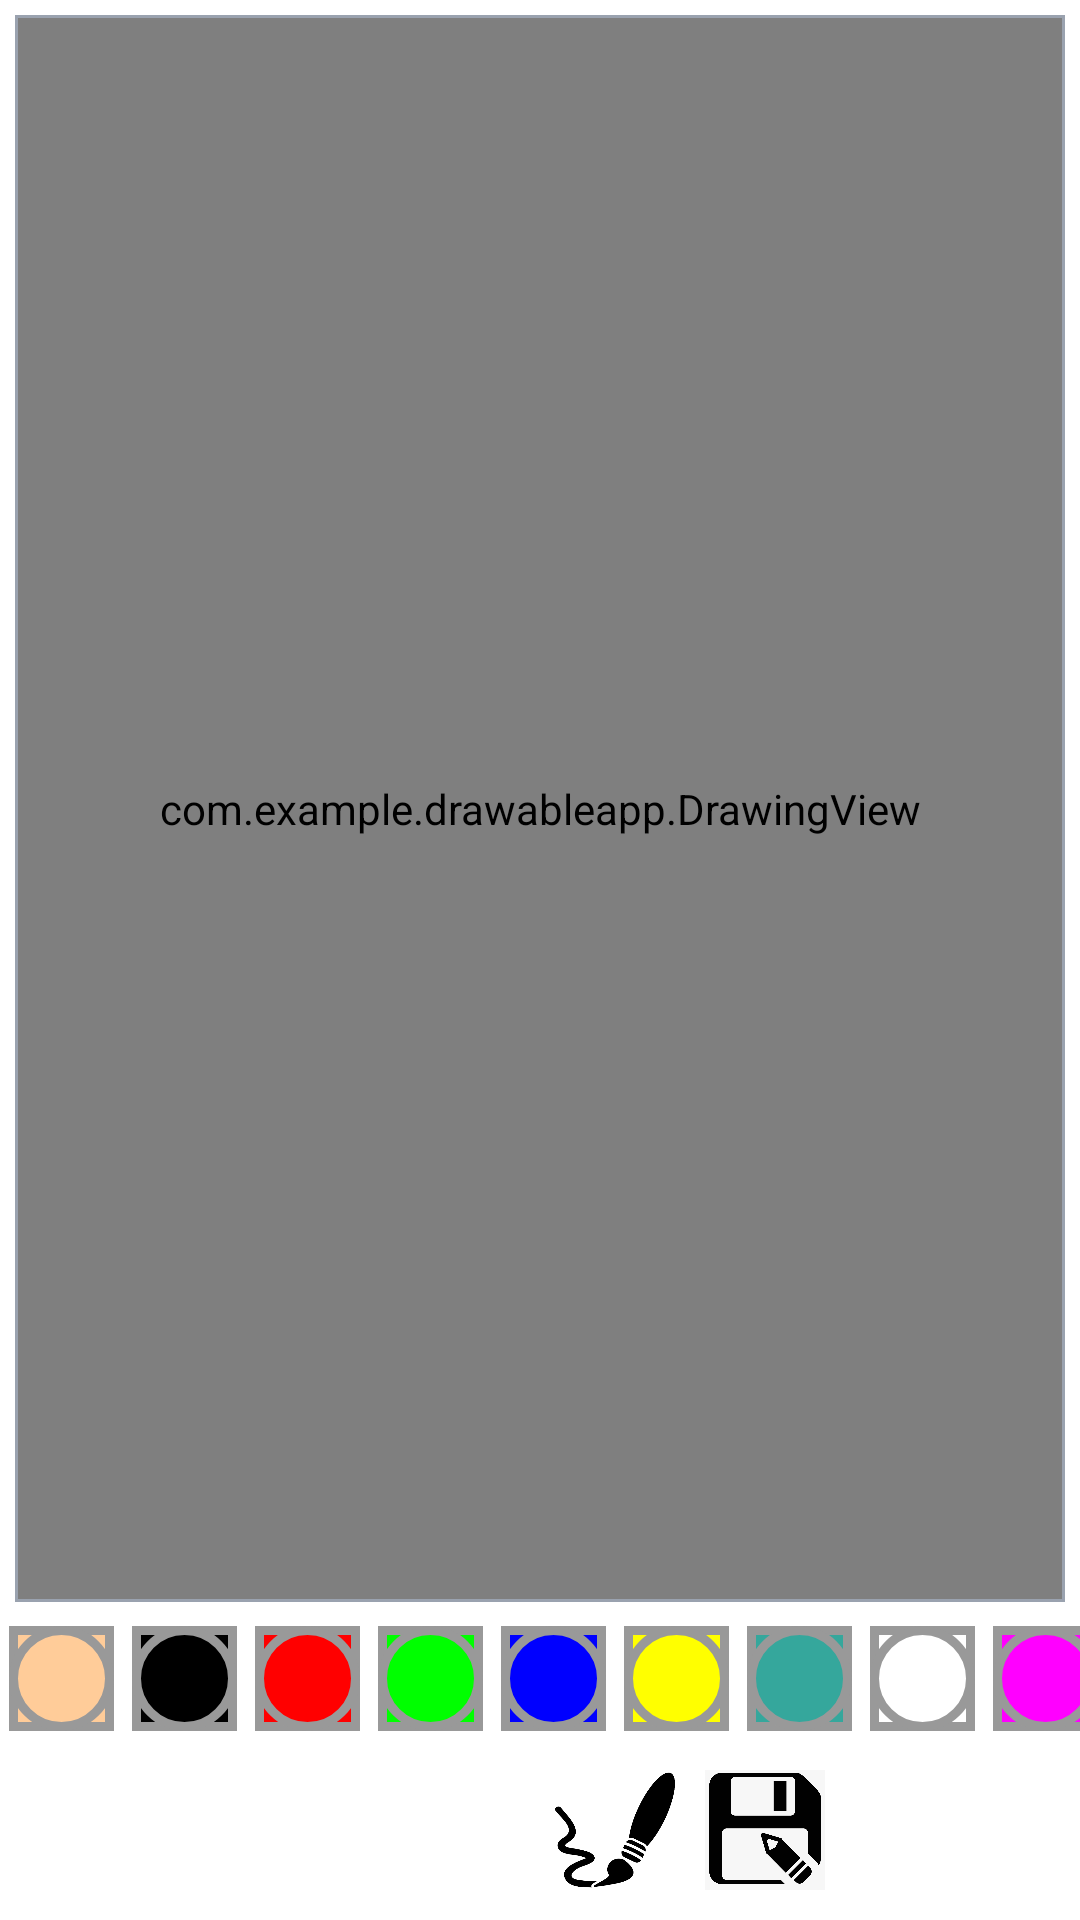

Produce the Android XML layout that renders to this screen, including the resource entries it uses.
<!-- AndroidManifest.xml: application theme Theme.DrawableApp -->
<!-- res/layout/activity_main.xml -->
<?xml version="1.0" encoding="utf-8"?>
<androidx.constraintlayout.widget.ConstraintLayout
    xmlns:android="http://schemas.android.com/apk/res/android"
    xmlns:app="http://schemas.android.com/apk/res-auto"
    xmlns:tools="http://schemas.android.com/tools"
    android:layout_width="match_parent"
    android:layout_height="match_parent"
    tools:context=".MainActivity"
    android:id="@+id/mainLayout">

    <FrameLayout
        android:id="@+id/frmLayout"
        android:layout_width="0dp"
        android:layout_height="0dp"
        android:layout_margin="5dp"

        android:padding="1dp"
        android:background="@drawable/background_of_application"

        app:layout_constraintBottom_toTopOf="@id/layoutPaintColors"
        app:layout_constraintLeft_toLeftOf="parent"
        app:layout_constraintRight_toRightOf="parent"
        app:layout_constraintTop_toTopOf="parent">

        <ImageView
            android:id="@+id/imgBackground"
            android:layout_width="match_parent"
            android:layout_height="match_parent"
            android:scaleType="centerCrop"
        />

        <com.example.drawableapp.DrawingView
            android:id="@+id/drwView"
            android:layout_width="match_parent"
            android:layout_height="match_parent"
            android:background="#80FFFFFF"
            />

    </FrameLayout>

    <LinearLayout
        android:id="@+id/layoutPaintColors"
        android:layout_width="wrap_content"
        android:layout_height="wrap_content"
        android:orientation="horizontal"

        app:layout_constraintBottom_toTopOf="@id/bottom_layout"
        app:layout_constraintStart_toStartOf="parent"
        app:layout_constraintEnd_toEndOf="parent"
        app:layout_constraintTop_toBottomOf="@id/frmLayout">

        <ImageButton
            android:layout_width="35dp"
            android:layout_height="35dp"
            android:layout_margin="3dp"
            android:src="@drawable/pallet_normal"
            android:tag="@color/skin"
            android:background="@color/skin"
            android:onClick="paintClicked"
        />

        <ImageButton
            android:layout_width="35dp"
            android:layout_height="35dp"
            android:layout_margin="3dp"
            android:src="@drawable/pallet_normal"
            android:tag="@color/black"
            android:background="@color/black"
            android:onClick="paintClicked"
        />

        <ImageButton
            android:layout_width="35dp"
            android:layout_height="35dp"
            android:layout_margin="3dp"
            android:src="@drawable/pallet_normal"
            android:tag="@color/red"
            android:background="@color/red"
            android:onClick="paintClicked"
        />

        <ImageButton
            android:layout_width="35dp"
            android:layout_height="35dp"
            android:layout_margin="3dp"
            android:src="@drawable/pallet_normal"
            android:tag="@color/green"
            android:background="@color/green"
            android:onClick="paintClicked"
        />

        <ImageButton
            android:layout_width="35dp"
            android:layout_height="35dp"
            android:layout_margin="3dp"
            android:src="@drawable/pallet_normal"
            android:tag="@color/blue"
            android:background="@color/blue"
            android:onClick="paintClicked"
        />

        <ImageButton
            android:layout_width="35dp"
            android:layout_height="35dp"
            android:layout_margin="3dp"
            android:src="@drawable/pallet_normal"
            android:tag="@color/yellow"
            android:background="@color/yellow"
            android:onClick="paintClicked"
        />

        <ImageButton
            android:layout_width="35dp"
            android:layout_height="35dp"
            android:layout_margin="3dp"
            android:src="@drawable/pallet_normal"
            android:tag="@color/lollipop"
            android:background="@color/lollipop"
            android:onClick="paintClicked"
        />

        <ImageButton
            android:layout_width="35dp"
            android:layout_height="35dp"
            android:layout_margin="3dp"
            android:src="@drawable/pallet_normal"
            android:tag="@color/white"
            android:background="@color/white"
            android:onClick="paintClicked"
        />

        <ImageButton
            android:layout_width="35dp"
            android:layout_height="35dp"
            android:layout_margin="3dp"
            android:background="@color/random"
            android:onClick="paintClicked"
            android:src="@drawable/pallet_normal"
            android:tag="@color/random"
        />
    </LinearLayout>

    <LinearLayout
        android:id="@+id/bottom_layout"
        android:layout_width="match_parent"
        android:layout_height="wrap_content"
        android:orientation="horizontal"
        android:gravity="center"
        android:layout_margin="5dp"

        app:layout_constraintTop_toBottomOf="@id/layoutPaintColors"
        app:layout_constraintBottom_toBottomOf="parent"
        app:layout_constraintStart_toStartOf="parent"
        app:layout_constraintEnd_toEndOf="parent">

        <ImageButton
            android:id="@+id/btnAddImage"
            android:layout_width="40dp"
            android:layout_height="40dp"
            android:layout_margin="5dp"

            android:src="@drawable/add_image"
            android:scaleType="centerCrop"
            android:background="#FFFFFF"
        />

        <ImageButton
            android:id="@+id/btnReturn"
            android:layout_width="40dp"
            android:layout_height="40dp"
            android:layout_margin="5dp"

            android:src="@drawable/return_image"
            android:scaleType="centerCrop"
            android:background="#FFFFFF"
        />

        <ImageButton
            android:id="@+id/btnBrush"
            android:layout_width="40dp"
            android:layout_height="40dp"
            android:layout_margin="5dp"

            android:src="@drawable/brush_size"
            android:scaleType="centerCrop"
            android:background="#FFFFFF"
        />

        <ImageButton
            android:id="@+id/btnSave"
            android:layout_width="40dp"
            android:layout_height="40dp"
            android:layout_margin="5dp"

            android:src="@drawable/save_icon"
            android:scaleType="centerCrop"
            android:background="#FFFFFF"
        />

    </LinearLayout>

</androidx.constraintlayout.widget.ConstraintLayout>
<!-- resources referenced by this layout -->
<resources>
  <color name="black">#FF000000</color>
  <color name="blue">#0000ff</color>
  <color name="green">#00ff00</color>
  <color name="lollipop"> #35a79c</color>
  <color name="random">#FF00FF</color>
  <color name="red">#ff0000</color>
  <color name="skin">#ffcc99</color>
  <color name="white">#FFFFFFFF</color>
  <color name="yellow">#ffff00</color>
  <!-- drawable background_of_application (drawable) -->
  <?xml version="1.0" encoding="utf-8"?>
  <shape
      xmlns:android="http://schemas.android.com/apk/res/android"
      android:shape="rectangle"
  >
  
      <solid android:color="#FFFFFF"/>
      <stroke android:width="1dp"
          android:color="#9AA2AF"/>
  </shape>
  <!-- drawable brush_size: png bitmap (drawable, 47086 bytes) -->
  <!-- drawable pallet_normal (drawable) -->
  <?xml version="1.0" encoding="utf-8"?>
  <layer-list xmlns:android="http://schemas.android.com/apk/res/android">
      <item>
          <shape android:shape="rectangle">
          <stroke
              android:width="3dp"
              android:color="#FF999999"/>
  
              <padding
                  android:top="0dp"
                  android:right="0dp"
                  android:left="0dp"
                  android:bottom="0dp"
              />
          </shape>
      </item>
  
      <item>
          <shape>
              <stroke
                  android:width="3dp"
                  android:color="#FF999999"/>
              <corners android:radius="25dp"/>
          </shape>
      </item>
  </layer-list>
  <!-- drawable save_icon: png bitmap (drawable, 24548 bytes) -->
  <style name="Theme.DrawableApp" parent="Theme.MaterialComponents.DayNight.DarkActionBar">
          
          <item name="colorPrimary">@color/blue</item>
          <item name="colorPrimaryVariant">@color/blue</item>
          <item name="colorOnPrimary">@color/white</item>
          
          <item name="colorSecondary">@color/teal_200</item>
          <item name="colorSecondaryVariant">@color/teal_700</item>
          <item name="colorOnSecondary">@color/black</item>
          
          <item name="android:statusBarColor">?attr/colorPrimaryVariant</item>
          
  
          <item name="android:windowFullscreen">true</item>
      </style>
  <color name="teal_200">#FF03DAC5</color>
  <color name="teal_700">#FF018786</color>
</resources>
